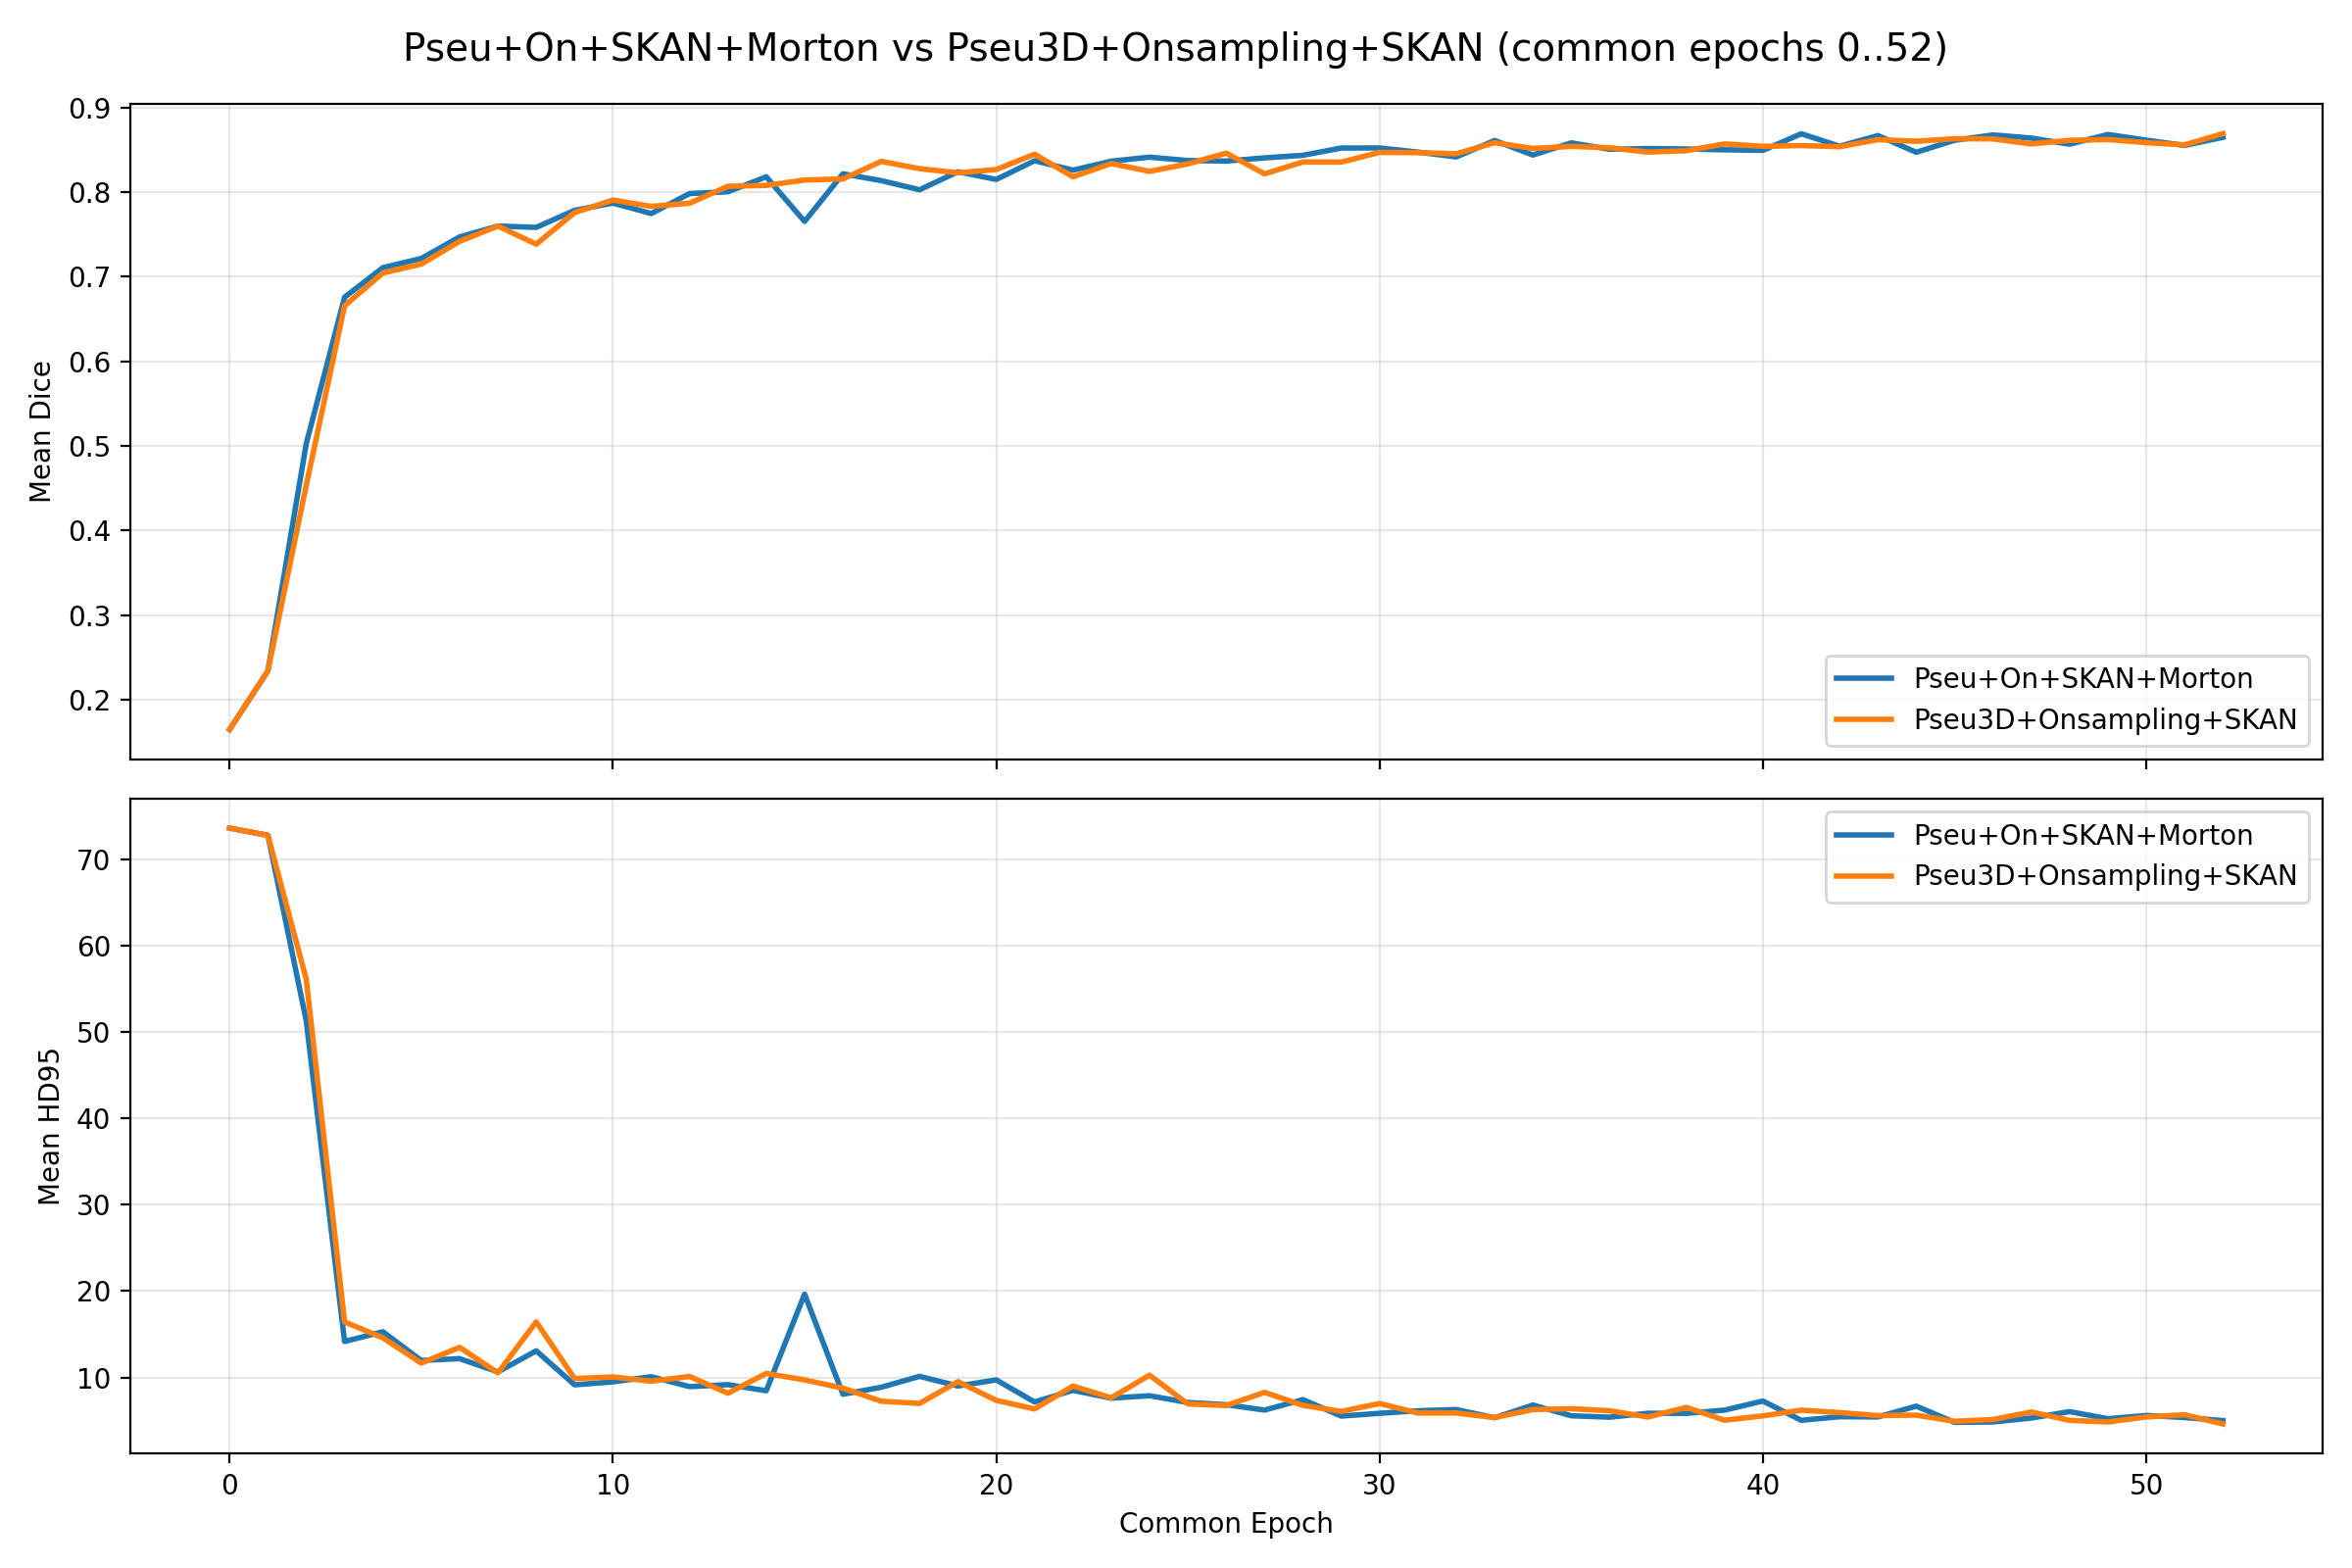

Source data for this figure (header and first rows):
epoch, log1_dice, log2_dice, dice_diff_log2_minus_log1, log1_hd95, log2_hd95, hd95_diff_log2_minus_log1
0, 0.165, 0.165, 5.277357707250685e-06, 73.64, 73.64, 0.00548
1, 0.2343, 0.2344, 0.0001038, 72.81, 72.79, -0.02522
2, 0.5027, 0.4536, -0.04909, 51.32, 56.13, 4.805
3, 0.6757, 0.6656, -0.01011, 14.17, 16.43, 2.261
4, 0.7107, 0.7044, -0.006288, 15.29, 14.59, -0.7025
5, 0.7215, 0.7148, -0.006641, 11.96, 11.66, -0.3033
6, 0.747, 0.7417, -0.005264, 12.18, 13.49, 1.314
7, 0.7598, 0.7598, 4.132810660584241e-06, 10.64, 10.53, -0.1166
8, 0.7583, 0.7384, -0.01984, 13.08, 16.43, 3.348
9, 0.7784, 0.7757, -0.0027, 9.146, 9.874, 0.7279
10, 0.787, 0.7905, 0.003532, 9.487, 10.05, 0.5668
11, 0.7746, 0.7831, 0.008525, 10.09, 9.564, -0.5227
12, 0.7982, 0.7868, -0.01144, 8.933, 10.11, 1.175
13, 0.8003, 0.8068, 0.006506, 9.168, 8.173, -0.9951
14, 0.8181, 0.8078, -0.01023, 8.458, 10.47, 2.011
15, 0.7653, 0.8142, 0.04892, 19.65, 9.716, -9.933
16, 0.8216, 0.8155, -0.00607, 8.053, 8.76, 0.7076
17, 0.8135, 0.8362, 0.02268, 8.861, 7.245, -1.616
18, 0.8027, 0.8276, 0.02494, 10.13, 6.988, -3.139
19, 0.824, 0.8227, -0.001269, 9.011, 9.516, 0.5049
20, 0.8149, 0.8266, 0.01173, 9.714, 7.349, -2.365
21, 0.837, 0.8447, 0.007696, 7.159, 6.346, -0.8124
22, 0.8259, 0.818, -0.007887, 8.506, 9.004, 0.4973
23, 0.8365, 0.8337, -0.00282, 7.602, 7.644, 0.04202
24, 0.8412, 0.8244, -0.01679, 7.882, 10.27, 2.386
25, 0.8372, 0.8333, -0.003948, 7.097, 6.929, -0.1676
26, 0.8366, 0.846, 0.009354, 6.84, 6.748, -0.09294
27, 0.8404, 0.8215, -0.01888, 6.22, 8.272, 2.052
28, 0.8434, 0.8355, -0.007894, 7.433, 6.767, -0.6664
29, 0.852, 0.8354, -0.0166, 5.523, 6.065, 0.5424
30, 0.8521, 0.8468, -0.005257, 5.847, 6.981, 1.134
31, 0.8472, 0.8465, -0.0006421, 6.141, 5.878, -0.2632
32, 0.8415, 0.8453, 0.003763, 6.285, 5.882, -0.4028
33, 0.8609, 0.8583, -0.00262, 5.326, 5.354, 0.02776
34, 0.8437, 0.8515, 0.007805, 6.804, 6.282, -0.5212
35, 0.8581, 0.8539, -0.004192, 5.561, 6.378, 0.8167
36, 0.8505, 0.8523, 0.001788, 5.397, 6.142, 0.745
37, 0.8514, 0.8472, -0.004177, 5.85, 5.414, -0.4353
38, 0.8509, 0.8488, -0.002068, 5.841, 6.529, 0.6881
39, 0.8499, 0.8569, 0.006958, 6.214, 5.047, -1.167
40, 0.8492, 0.854, 0.00479, 7.269, 5.55, -1.718
41, 0.8688, 0.8549, -0.01394, 5.033, 6.208, 1.175
42, 0.8542, 0.8536, -0.0005985, 5.453, 5.928, 0.4759
43, 0.8667, 0.8619, -0.004832, 5.43, 5.586, 0.1562
44, 0.847, 0.86, 0.013, 6.675, 5.636, -1.04
45, 0.8612, 0.863, 0.001867, 4.801, 4.921, 0.1203
46, 0.8675, 0.8628, -0.00468, 4.842, 5.127, 0.2846
47, 0.8637, 0.8569, -0.00683, 5.3, 5.996, 0.6963
48, 0.8566, 0.8611, 0.004496, 6.04, 5.03, -1.009
49, 0.868, 0.862, -0.005997, 5.217, 4.846, -0.3712
50, 0.8613, 0.8583, -0.002972, 5.596, 5.425, -0.1713
51, 0.8551, 0.8557, 0.000666, 5.356, 5.679, 0.3222
52, 0.8647, 0.869, 0.004347, 5.002, 4.61, -0.3918
